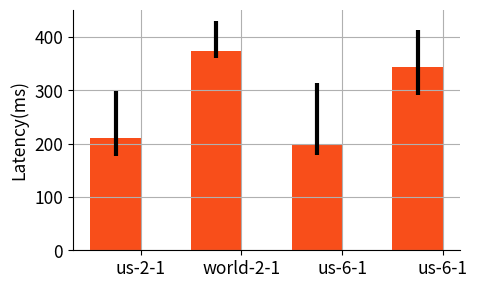

Generate this figure with matplotlib:
#! /usr/bin/env python
# -*- coding: utf-8 -*-


xxx = [1, 2, 4, 8, 16, 32]

import matplotlib as mpl
import matplotlib.pyplot as plt
import numpy as np
from matplotlib.ticker import FuncFormatter

STR_CONCURRENT_REQS_PER_SERVER = "Concurrent reqs/server"
STR_THROUGHPUT = "Throughput"
STR_NUMBER_OF_SERVERS = "Number of servers"
STR_THROUGHPUT_NEW_ORDER = "Throughput (New-order/s)"
STR_CPU_UTILIZATION = "CPU Utilization"
STR_LATENCY_MS = "Latency(ms)"
STR_ATTEMPT_NEW_ORDER = "Attempts(new-order/s)"
STR_NUMBER_OF_TRIES_PER_COMMIT = "Number of tries per commit"
STR_LATENCY_MS_IN_LOG_SCALE = "Latency(ms) in log scale"
STR_COMMIT_RATE = "commit rate"


#mpl.rcParams['font.sans-serif'] = ['SimHei']
#STR_CONCURRENT_REQS_PER_SERVER = u"并发请求数/服务器"
#STR_THROUGHPUT = u"吞吐量"
#STR_NUMBER_OF_SERVERS = u"服务器数量"
#STR_THROUGHPUT_NEW_ORDER = u"吞吐量（New-order/s）"
#STR_CPU_UTILIZATION = u"CPU使用率"
#STR_LATENCY_MS = u"延迟（ms）"
#STR_ATTEMPT_NEW_ORDER = u"尝试次数（New-order/s）"
#STR_NUMBER_OF_TRIES_PER_COMMIT = u"每次成功提交需要尝试次数"
#STR_LATENCY_MS_IN_LOG_SCALE = u"延迟（ms）"
#STR_COMMIT_RATE = u"提交成功率"


ROCOCO = "Rococo"
ROCOCO = "DepTran"

SHOW = True
#SHOW = False
X_LOG_SCALE = False


eb_dis = 0.3
fig_scale = 5.0/8
#mpl.rcParams['xtick.direction'] = 'out'
#mpl.rcParams['ytick.direction'] = 'out'
mpl.rcParams['font.size'] =         12.5
mpl.rcParams['legend.fontsize'] =   12.5
mpl.rcParams['lines.linewidth'] =   3
mpl.rcParams['lines.markersize'] =  14 * fig_scale
mpl.rcParams['axes.grid'] =  True

#txt_legends = ["OCC", ROCOCO, "2PL-T", "2PL-WD", "2PL-WW"]
txt_legends = ["OCC", ROCOCO, "2PL", "RO6"]
line_styles = ["v-", "cx--", "mo:", "kp-.", "yd-."]
colors = ['#F84E1A', 'black', '#1B77F9', '#535353', '#A2DCFD','black', 'blue', 'green', 'red', 'black',"cyan", 'magenta', 'yellow']

bar_colors = [
                '#A2DCFD', '#1B77F9', 'blue',    # blue
                '#FFA07A', '#DC143C', '#8B0000', # red
                '#DCDCDC', '#696969', 'black',
                '#98FB98', '#3CB371', '#006400', # green
                '#535353', 'black',  'green',
                'red', 'black', "cyan",
                'magenta', 'yellow']

#bar_hatches = ["OOO", "///", "\\\\\\", "...", "xxx", "ooo", "\\|\\", "***", "/|/", "|||",]
bar_hatches = [

                "///", "///", "///",
                "", "", "",
                "\\\\\\", "\\\\\\", "\\\\\\",
                "...", "xxx", "ooo",
                "\\|\\", "***", "/|/", "|||",]

def flat_log(x, pos):
    return '%d' % x

def sort_legend(ax, ys):
    order = range(0, len(ys))
    sum_list = [sum(points) for points in ys]
    i = 0
    while (i < len(ys) - 1):
        j = i
        while (j < len(ys) - 1):
            if (sum_list[j] < sum_list[j + 1]):
                tmp = sum_list[j]
                sum_list[j] = sum_list[j + 1]
                sum_list[j + 1] = tmp
                tmp2 = order[j]
                order[j] = order[j + 1]
                order[j + 1] = tmp2
            j += 1
        i += 1
    handles, labels = ax.get_legend_handles_labels()
    new_handles = []
    new_labels = []
    for index in order:
        new_handles.append(handles[index])
        new_labels.append(labels[index])
    return new_handles, new_labels

def micro_tp(xs, ys, figname):
    fig, ax = plt.subplots(figsize=(12 * fig_scale, 25.0 / 4 * fig_scale))
    ax.spines['right'].set_visible(False)
    ax.spines['top'].set_visible(False)
    ax.xaxis.set_ticks_position('bottom')
    ax.yaxis.set_ticks_position('left')

    width = 0.4 / fig_scale
    ind = np.arange(len(xs))

    #legends=[   ["OCC 50%", "OCC 90%", "OCC 99%"],
    #            ["DepTran 50%", "DepTran 90%", "DepTran 99%"],
    #            ["2PL-P 50%", "2PL-P 90%", "2PL-P 99%"]]

    #ax.bar(ind, ys, width, color = '#1B77F9')
    ax.bar(ind, ys, width, color = 'black')

    plt.xlim(-width/2,  len(xs))
    ys_max = 0.0
    for k in ys:
        if ys_max < k:
            ys_max = k
    plt.ylim(0, ys_max * 1.2)
    #plt.xticks(xs+3, xs)
    xs=['1 RPC', ' 1 RPC\n+1 DB', ' 3 RPC\n+ 3 DB', 'OCC', '2PL', ROCOCO]

    #plt.legend(ncol=3, loc="upper center", mode="expand", bbox_to_anchor=(0., 1.1, 1, 0.1))
    #plt.xlabel("")
    plt.ylabel(STR_THROUGHPUT)
    ax.set_xticks(ind +width/2)
    plt.setp(ax.set_xticklabels(xs), fontsize=14)

    plt.savefig(figname, bbox_inches="tight")
    if SHOW: plt.show()
    pass

def tpcc_sc_tp(val, figname):
    fig, ax = plt.subplots(figsize=(8 * fig_scale, 5 * fig_scale))
    ax.spines['right'].set_visible(False)
    ax.spines['top'].set_visible(False)
    ax.xaxis.set_ticks_position('bottom')
    ax.yaxis.set_ticks_position('left')

    #val_occ = [ v1/(v2+0.0) for v1, v2 in zip(val[0], val[1])]
    #val_2pl = [ v1/(v2+0.0) for v1, v2 in zip(val[2], val[1])]
    #plt.plot(xxx, val_occ, line_styles[0], label=txt_legends[0], color=colors[0])
    #plt.plot(xxx, val_2pl, line_styles[2], label=txt_legends[2], color=colors[0])

    for i in range(0, len(val)):
        plt.plot(xxx, val[i], line_styles[i], label=txt_legends[i], color=colors[i])

    handles, labels = sort_legend(ax, val)
    plt.legend(handles, labels, ncol=1, loc="best")
    plt.xlabel(STR_NUMBER_OF_SERVERS)
    plt.ylabel(STR_THROUGHPUT_NEW_ORDER)
#    plt.ylim(0,400)
    #plt.xticks(np.arange(len(txt_sizes)), txt_sizes)
    plt.savefig(figname, bbox_inches="tight")
    if SHOW: plt.show()

def tpcc_sc_cpu(val, figname):
    fig, ax = plt.subplots(figsize=(8 * fig_scale, 5 * fig_scale))
    ax.spines['right'].set_visible(False)
    ax.spines['top'].set_visible(False)
    ax.xaxis.set_ticks_position('bottom')
    ax.yaxis.set_ticks_position('left')

    #val_occ = [ v1/(v2+0.0) for v1, v2 in zip(val[0], val[1])]
    #val_2pl = [ v1/(v2+0.0) for v1, v2 in zip(val[2], val[1])]
    #plt.plot(xxx, val_occ, line_styles[0], label=txt_legends[0], color=colors[0])
    #plt.plot(xxx, val_2pl, line_styles[2], label=txt_legends[2], color=colors[0])

    for i in range(0, len(val)):
        plt.plot(xxx, val[i], line_styles[i], label=txt_legends[i], color=colors[i])

    handles, labels = sort_legend(ax, val)
    plt.legend(handles, labels, ncol=1, loc="best")
    plt.xlabel(STR_NUMBER_OF_SERVERS)
    plt.ylabel(STR_CPU_UTILIZATION)
#    plt.ylim(0,400)
    #plt.xticks(np.arange(len(txt_sizes)), txt_sizes)
    plt.savefig(figname, bbox_inches="tight")
    if SHOW: plt.show()

def tpcc_ct_tp(val, figname):
    fig, ax = plt.subplots(figsize=(8 * fig_scale, 5 * fig_scale))
    ax.spines['right'].set_visible(False)
    ax.spines['top'].set_visible(False)
    ax.xaxis.set_ticks_position('bottom')
    ax.yaxis.set_ticks_position('left')

    if X_LOG_SCALE: ax.set_xscale('log')

    #val_occ = [ v1/(v2+0.0) for v1, v2 in zip(val[0], val[1])]
    #val_2pl = [ v1/(v2+0.0) for v1, v2 in zip(val[2], val[1])]
    #plt.plot(xxx, val_occ, line_styles[0], label=txt_legends[0], color=colors[0])
    #plt.plot(xxx, val_2pl, line_styles[2], label=txt_legends[2], color=colors[0])

    for i in range(0, len(val)):
        plt.plot(xxx, val[i], line_styles[i], label=txt_legends[i], color=colors[i])

    handles, labels = sort_legend(ax, val)
    plt.legend(handles, labels, ncol=1, loc="best")
    plt.xlabel(STR_CONCURRENT_REQS_PER_SERVER)
    plt.ylabel(STR_THROUGHPUT_NEW_ORDER)
#    plt.ylim(0,400)
    #plt.xticks(np.arange(len(txt_sizes)), txt_sizes)
    plt.savefig(figname, bbox_inches="tight")
    if SHOW: plt.show()

def tpcc_ct_cpu(val, figname):
    fig, ax = plt.subplots(figsize=(8 * fig_scale, 5 * fig_scale))
    ax.spines['right'].set_visible(False)
    ax.spines['top'].set_visible(False)
    ax.xaxis.set_ticks_position('bottom')
    ax.yaxis.set_ticks_position('left')

    #val_occ = [ v1/(v2+0.0) for v1, v2 in zip(val[0], val[1])]
    #val_2pl = [ v1/(v2+0.0) for v1, v2 in zip(val[2], val[1])]
    #plt.plot(xxx, val_occ, line_styles[0], label=txt_legends[0], color=colors[0])
    #plt.plot(xxx, val_2pl, line_styles[2], label=txt_legends[2], color=colors[0])

    for i in range(0, len(val)):
        plt.plot(xxx, val[i], line_styles[i], label=txt_legends[i], color=colors[i])

    handles, labels = sort_legend(ax, val)
    plt.legend(handles, labels, ncol=1, loc="best")
    plt.xlabel(STR_CONCURRENT_REQS_PER_SERVER)
    plt.ylabel(STR_CPU_UTILIZATION)
#    plt.ylim(0,400)
    #plt.xticks(np.arange(len(txt_sizes)), txt_sizes)
    plt.savefig(figname, bbox_inches="tight")
    if SHOW: plt.show()

def tpcc_ct_nt_eb(val_50, val_90, val_99, figname):
    fig, ax = plt.subplots(figsize=(8 * fig_scale, 5 * fig_scale))
    ax.spines['right'].set_visible(False)
    ax.spines['top'].set_visible(False)
    ax.xaxis.set_ticks_position('none')
    ax.yaxis.set_ticks_position('left')
    # ax.set_yscale('log')

    xs = np.arange(1, 21, 1)
    # width = 2

    for i in range(0, len(val_50)):
        v50 = [v for x, v in zip(xxx, val_50[i]) if x <= 20]
        v90 = [v for x, v in zip(xxx, val_90[i]) if x <= 20]
        v99 = [v for x, v in zip(xxx, val_99[i]) if x <= 20]

        yerr1 = [(v1-v2) for v1, v2 in zip(v90, v50)]
        yerr2 = [(v1-v2) for v1, v2 in zip(v99, v90)]

        #plt.plot(v90, label=txt_legends[i])
        plt.errorbar(xs + i*eb_dis, v90, yerr=[yerr1, yerr2], label=txt_legends[i], elinewidth=3)

    plt.xlim(1, 21)
    #plt.ylim(0,10)
    #plt.xticks(xs+3, xs)

    #plt.legend(ncol=3, loc="upper center", mode="expand", bbox_to_anchor=(0., 1.1, 1, 0.1))
    handles, labels = sort_legend(ax, val_90)
    plt.legend(handles, labels, ncol=1, loc="best")
    plt.xlabel(STR_CONCURRENT_REQS_PER_SERVER)
    plt.ylabel(STR_NUMBER_OF_TRIES_PER_COMMIT)
    plt.savefig(figname, bbox_inches="tight")
    if SHOW: plt.show()
    pass

def tpcc_ct_lt_eb(val_50, val_90, val_99, figname):
    fig, ax = plt.subplots(figsize=(8 * fig_scale, 5 * fig_scale))
    ax.spines['right'].set_visible(False)
    ax.spines['top'].set_visible(False)
    ax.xaxis.set_ticks_position('none')
    ax.yaxis.set_ticks_position('left')
    ax.set_yscale('log')
    y_formatter = FuncFormatter(flat_log)
    ax.yaxis.set_major_formatter(y_formatter)
    #ax.set_xscale('log')

    maxx1 = 20
    maxx2 = 100
    xs = np.arange(1, maxx1+1, 1)
    tmp = np.arange(maxx1+10, maxx2+1, 10)
    xs = np.concatenate((xs, tmp))

    # width = 2

    for i in range(0, len(val_50)):
        v50 = [v for x, v in zip(xxx, val_50[i]) if x <= maxx2]
        v90 = [v for x, v in zip(xxx, val_90[i]) if x <= maxx2]
        v99 = [v for x, v in zip(xxx, val_99[i]) if x <= maxx2]

        yerr1 = [(v1-v2) for v1, v2 in zip(v90, v50)]
        yerr2 = [(v1-v2) for v1, v2 in zip(v99, v90)]

        #print(len(xs))
        #print(len(v90))
        #plt.plot(v90, label=txt_legends[i])
        plt.errorbar(xs + i*eb_dis, v90, yerr=[yerr1, yerr2], label=txt_legends[i], elinewidth=3, color=colors[i])

    plt.xlim(1, maxx2+1)
    #plt.ylim(0,10)
    #plt.xticks(xs+3, xs)

    #plt.legend(ncol=3, loc="upper center", mode="expand", bbox_to_anchor=(0., 1.1, 1, 0.1))
    handles, labels = sort_legend(ax, val_90)
    plt.legend(handles, labels, ncol=1, loc="best")
    plt.xlabel(STR_CONCURRENT_REQS_PER_SERVER)
    plt.ylabel(STR_LATENCY_MS)
    plt.savefig(figname, bbox_inches="tight")
    if SHOW: plt.show()
    pass

def tpcc_ct_lt_bar(val_min, val_50, val_90, val_99, figname):
    fig, ax = plt.subplots(figsize=(8 * fig_scale, 5 * fig_scale))
    ax.spines['right'].set_visible(False)
    ax.spines['top'].set_visible(False)
    ax.xaxis.set_ticks_position('none')
    ax.yaxis.set_ticks_position('left')
    ax.set_yscale('log')

    # 10, 20, 30, ... , to 100.
    xs = [10, 20, 30, 40, 50, 60, 70, 80, 90, 100];
    xs = np.arange(10, 101, 10)
    width = 2

    legends=[   ["OCC 50%", "OCC 90%", "OCC 99%"],
                ["DepTran 50%", "DepTran 90%", "DepTran 99%"],
                ["2PL-P 50%", "2PL-P 90%", "2PL-P 99%"]]

    for i in range(0, len(val_50)):
        v50 = [v for x, v in zip(xxx, val_50[i]) if x % 10 == 0]
        v90 = [v for x, v in zip(xxx, val_90[i]) if x % 10 == 0]
        v99 = [v for x, v in zip(xxx, val_99[i]) if x % 10 == 0]
        vmin = [v for x, v in zip(xxx, val_min[i]) if x % 10 == 0]
        bottom = np.zeros(len(xs))

        yerr1 = [(v1-v2) for v1, v2 in zip(v50, vmin)]
        yerr2 = [0] * len(v50)

        plt.bar(xs+i*width, v50, bottom=bottom, color=bar_colors[i*3+0], hatch=bar_hatches[i*3+0], width=width, log=True, label=legends[i][0], yerr=[yerr1, yerr2])
        bottom+=v50
        plt.bar(xs+i*width, v90, bottom=bottom, color=bar_colors[i*3+1], hatch=bar_hatches[i*3+1], width=width, log=True, label=legends[i][1])
        bottom+=v90
        plt.bar(xs+i*width, v99, bottom=bottom, color=bar_colors[i*3+2], hatch=bar_hatches[i*3+2], width=width, log=True, label=legends[i][2])
        bottom+=v99

    plt.xlim(9,110)
    plt.ylim(0,10)
    plt.xticks(xs+3, xs)

    plt.legend(ncol=3, loc="upper center", mode="expand", bbox_to_anchor=(0., 1.1, 1, 0.1))
    plt.xlabel(STR_CONCURRENT_REQS_PER_SERVER)
    plt.ylabel(STR_LATENCY_MS_IN_LOG_SCALE)
    plt.savefig(figname, bbox_inches="tight")
    if SHOW: plt.show()
    pass

def tpcc_ct_nt(val, figname):

#    txt_sizes = ["1K", "4K", "16K", "64K", "256K", "1M", "4M", "16M"]
    fig, ax = plt.subplots(figsize=(8 * fig_scale, 5 * fig_scale))
    ax.spines['right'].set_visible(False)
    ax.spines['top'].set_visible(False)
    ax.xaxis.set_ticks_position('bottom')
    ax.yaxis.set_ticks_position('left')

    for i in range(0, len(val)):
        plt.plot(xxx, val[i], line_styles[i], label=txt_legends[i], color=colors[i])

    handles, labels = sort_legend(ax, val)
    plt.legend(handles, labels, ncol=1, loc="upper left")
    plt.xlabel(STR_CONCURRENT_REQS_PER_SERVER)
    plt.ylabel(STR_NUMBER_OF_TRIES_PER_COMMIT)
#    plt.ylim(0,400)
    #plt.xticks(np.arange(len(txt_sizes)), txt_sizes)
    plt.savefig(figname, bbox_inches="tight")
    if SHOW: plt.show()

def tpcc_ct_lt(val, figname):

#    txt_sizes = ["1K", "4K", "16K", "64K", "256K", "1M", "4M", "16M"]
    fig, ax = plt.subplots(figsize=(8 * fig_scale, 5 * fig_scale))
    ax.spines['right'].set_visible(False)
    ax.spines['top'].set_visible(False)
    ax.xaxis.set_ticks_position('bottom')
    ax.yaxis.set_ticks_position('left')

    for i in range(0, len(val)):
        plt.plot(xxx, val[i], line_styles[i], label=txt_legends[i], color=colors[i])

    handles, labels = sort_legend(ax, val)
    plt.legend(handles, labels, ncol=1, loc="upper left")
    plt.xlabel(STR_CONCURRENT_REQS_PER_SERVER)
    plt.ylabel(STR_LATENCY_MS)
#    plt.ylim(0,400)
    #plt.xticks(np.arange(len(txt_sizes)), txt_sizes)
    plt.savefig(figname, bbox_inches="tight")
    if SHOW: plt.show()

def tpcc_ct_at(val, figname):

    fig, ax = plt.subplots(figsize=(8 * fig_scale, 5 * fig_scale))
    ax.spines['right'].set_visible(False)
    ax.spines['top'].set_visible(False)
    ax.xaxis.set_ticks_position('bottom')
    ax.yaxis.set_ticks_position('left')

    for i in range(0, len(val)):
        plt.plot(xxx, val[i], line_styles[i], label=txt_legends[i], color=colors[i])

    handles, labels = sort_legend(ax, val)
    plt.legend(handles, labels, ncol=1, loc="upper left")
    plt.xlabel(STR_CONCURRENT_REQS_PER_SERVER)
    plt.ylabel(STR_ATTEMPT_NEW_ORDER)
#    plt.ylim(0,400)
    #plt.xticks(np.arange(len(txt_sizes)), txt_sizes)
    plt.savefig(figname, bbox_inches="tight")
    if SHOW: plt.show()

def tpcc_ct_cr(val, figname):

    fig, ax = plt.subplots(figsize=(8 * fig_scale, 5 * fig_scale))
    ax.spines['right'].set_visible(False)
    ax.spines['top'].set_visible(False)
    ax.xaxis.set_ticks_position('bottom')
    ax.yaxis.set_ticks_position('left')

    if X_LOG_SCALE: ax.set_xscale('log')

    for i in range(0, len(val)):
        plt.plot(xxx, val[i], line_styles[i], label=txt_legends[i], color=colors[i])

    handles, labels = sort_legend(ax, val)
    plt.legend(handles, labels, ncol=1, loc="best")
    plt.xlabel(STR_CONCURRENT_REQS_PER_SERVER)
    plt.ylabel(STR_COMMIT_RATE)
    plt.ylim(0,1.2)
    #plt.xticks(np.arange(len(txt_sizes)), txt_sizes)
    plt.savefig(figname, bbox_inches="tight")
    if SHOW: plt.show()


names = ["Baseline", "Serial", "Parallel", "Giza"]
put_four = [[176.93020000000001, 211.0975, 298.58264999999994],
			 [361.11500000000001, 374.44900000000001, 429.95800000000003],
			 [178.762, 198.81049999999999, 314.59929999999997],
			 [291.66800000000001, 344.339, 413.53899999999999]]
four_names = ["us-2-1", "world-2-1", "us-6-1", "us-6-1"]

def giza_four(val, figname):
    fig, ax = plt.subplots(figsize=(8 * fig_scale, 5 * fig_scale))
    ax.spines['right'].set_visible(False)
    ax.spines['top'].set_visible(False)
    ax.xaxis.set_ticks_position('bottom')
    ax.yaxis.set_ticks_position('left')

#    if x_log_scale: ax.set_xscale('log')

    ind = np.arange(len(four_names))
    bar_val = [a[1] for a in val]
    width = 0.5
    lower_error = [a[1]-a[0] for a in val]
    upper_error = [a[2]-a[1] for a in val]
    ax.bar(ind, bar_val, width, color=colors[0], yerr=[lower_error, upper_error])
    ax.set_xticks(ind + (width / 2))
    ax.set_xticklabels(four_names)
#    handles, labels = sort_legend(ax, val)
#    plt.legend(handles, labels, ncol=1, loc="best")
    plt.ylabel(STR_LATENCY_MS)
#    plt.ylim(0,1.2)
    #plt.xticks(np.arange(len(txt_sizes)), txt_sizes)
    plt.savefig(figname, bbox_inches="tight")
    if SHOW: plt.show()


if __name__ == "__main__":
    giza_four(val=put_four, figname="giza_four_put.eps")

